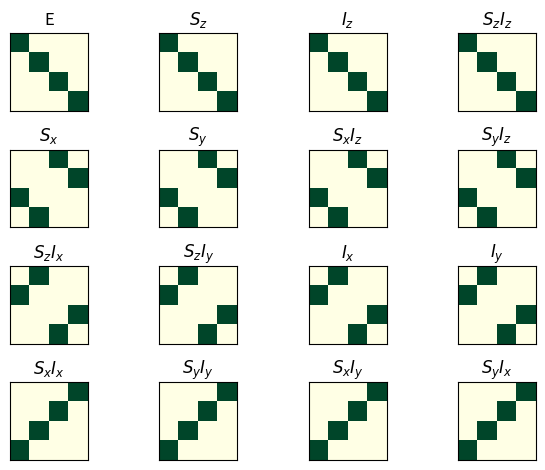

Source code (Python):
import numpy as np
from matplotlib.pylab import *
from matplotlib import cm

sigma_x = 0.5*np.r_[[[0, 1],[1, 0]]]
sigma_y = 0.5*np.r_[[[0,-1j],[1j, 0]]]
sigma_z = 0.5*np.r_[[[1, 0],[0, -1]]]
Identity = np.eye(2)


Sx = np.kron(sigma_x, Identity)
Sy = np.kron(sigma_y, Identity)
Sz = np.kron(sigma_z, Identity)

Ix = np.kron(Identity, sigma_x)
Iy = np.kron(Identity, sigma_y)
Iz = np.kron(Identity, sigma_z)

SxIz = np.dot(Sx, Iz)
SyIz = np.dot(Sy, Iz)
SzIz = np.dot(Sz, Iz)

SzIx = np.dot(Sz, Ix)
SzIy = np.dot(Sz, Iy)

SxIx = np.dot(Sx, Ix)
SyIy = np.dot(Sx, Ix)

SxIy = np.dot(Sx, Iy)
SyIx = np.dot(Sy, Ix)

operators = {
        'E': np.eye(4),
        '$S_z$': Sz,
        '$I_z$': Iz,
        '$S_zI_z$' : SzIz,

        '$S_x$': Sx,
        '$S_y$': Sy,
        '$S_xI_z$' : SxIz,
        '$S_yI_z$' : SyIz,

        '$S_zI_x$' : SzIx,
        '$S_zI_y$' : SzIy,
        '$I_x$': Ix,
        '$I_y$': Iy,


        '$S_xI_x$' : SxIx,
        '$S_yI_y$' : SyIy,
        '$S_xI_y$' : SxIy,
        '$S_yI_x$' : SyIx,
        }

fig, axs = plt.subplots(4, 4)

ix = 0

ops = list(operators.keys())
for row in range(4):
    for column in range(4):
        O = ops[ix]
        axs[row, column].matshow(np.abs(operators[O]), cmap = cm.YlGn)
        axs[row, column].set_title(O)
        axs[row, column].get_xaxis().set_ticks([])
        axs[row, column].get_yaxis().set_ticks([])
        ix += 1

tight_layout()
show()
